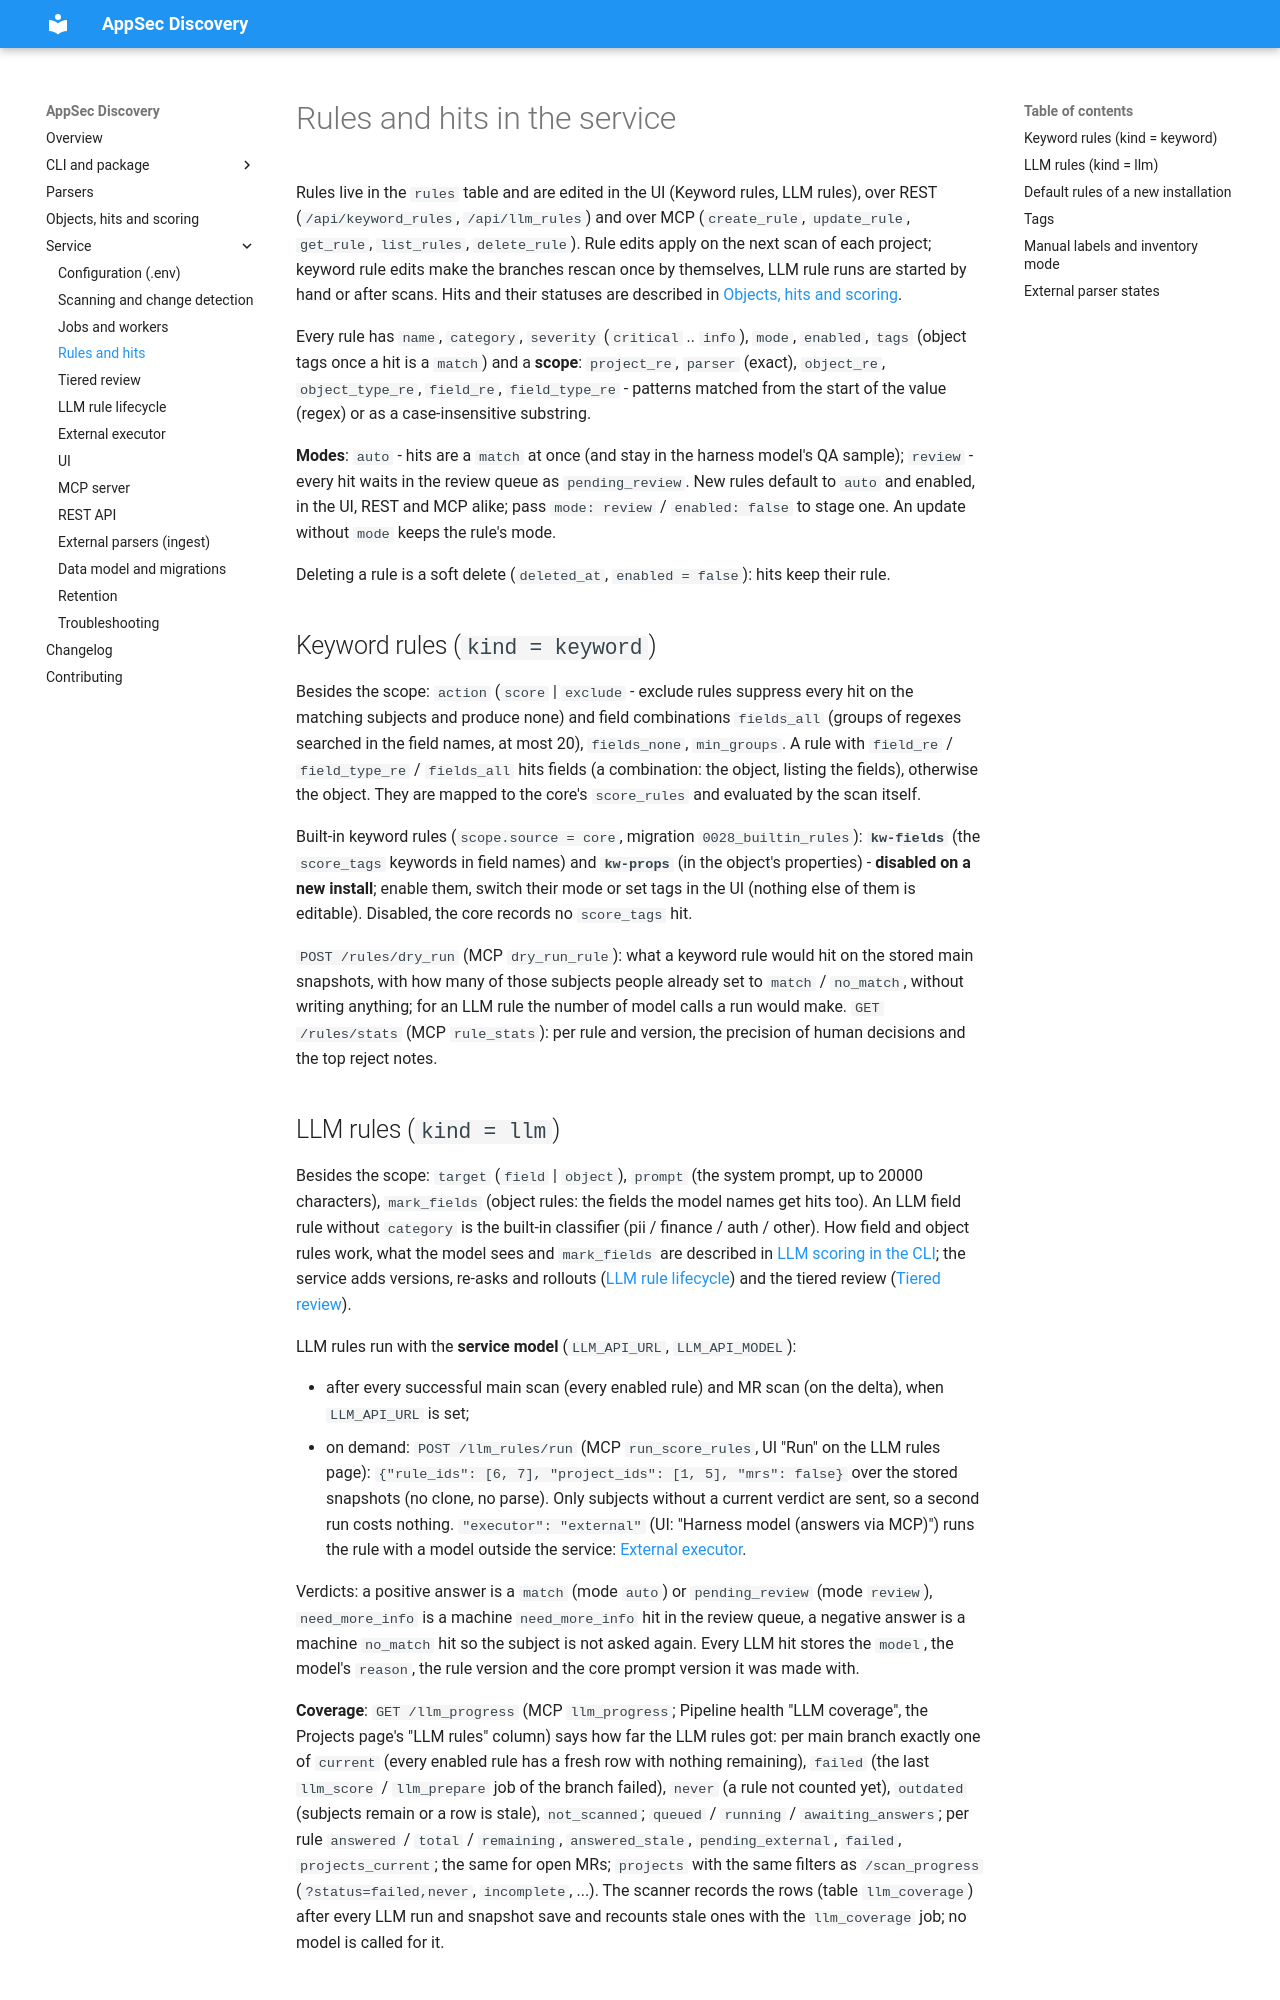

repository: dmarushkin/OWASP-Appsec-Discovery · page: service/rules/index.html · generator: mkdocs

---
hide:
  - footer
---

# Rules and hits in the service

Rules live in the `rules` table and are edited in the UI (Keyword rules, LLM rules), over REST
(`/api/keyword_rules`, `/api/llm_rules`) and over MCP (`create_rule`, `update_rule`, `get_rule`, `list_rules`,
`delete_rule`). Rule edits apply on the next scan of each project; keyword rule edits make the branches rescan
once by themselves, LLM rule runs are started by hand or after scans. Hits and their statuses are described in
[Objects, hits and scoring](../scoring.md).

Every rule has `name`, `category`, `severity` (`critical` .. `info`), `mode`, `enabled`, `tags` (object tags once a
hit is a `match`) and a **scope**: `project_re`, `parser` (exact), `object_re`, `object_type_re`, `field_re`,
`field_type_re` - patterns matched from the start of the value (regex) or as a case-insensitive substring.

**Modes**: `auto` - hits are a `match` at once (and stay in the harness model's QA sample); `review` - every hit
waits in the review queue as `pending_review`. New rules default to `auto` and enabled, in the UI, REST and MCP
alike; pass `mode: review` / `enabled: false` to stage one. An update without `mode` keeps the rule's mode.

Deleting a rule is a soft delete (`deleted_at`, `enabled = false`): hits keep their rule.

## Keyword rules (`kind = keyword`)

Besides the scope: `action` (`score` | `exclude` - exclude rules suppress every hit on the matching subjects and
produce none) and field combinations `fields_all` (groups of regexes searched in the field names, at most 20),
`fields_none`, `min_groups`. A rule with `field_re` / `field_type_re` / `fields_all` hits fields (a combination:
the object, listing the fields), otherwise the object. They are mapped to the core's `score_rules` and evaluated by
the scan itself.

Built-in keyword rules (`scope.source = core`, migration `0028_builtin_rules`): **`kw-fields`** (the `score_tags`
keywords in field names) and **`kw-props`** (in the object's properties) - **disabled on a new install**; enable
them, switch their mode or set tags in the UI (nothing else of them is editable). Disabled, the core records no
`score_tags` hit.

`POST /rules/dry_run` (MCP `dry_run_rule`): what a keyword rule would hit on the stored main snapshots, with how
many of those subjects people already set to `match` / `no_match`, without writing anything; for an LLM rule the
number of model calls a run would make. `GET /rules/stats` (MCP `rule_stats`): per rule and version, the precision
of human decisions and the top reject notes.
